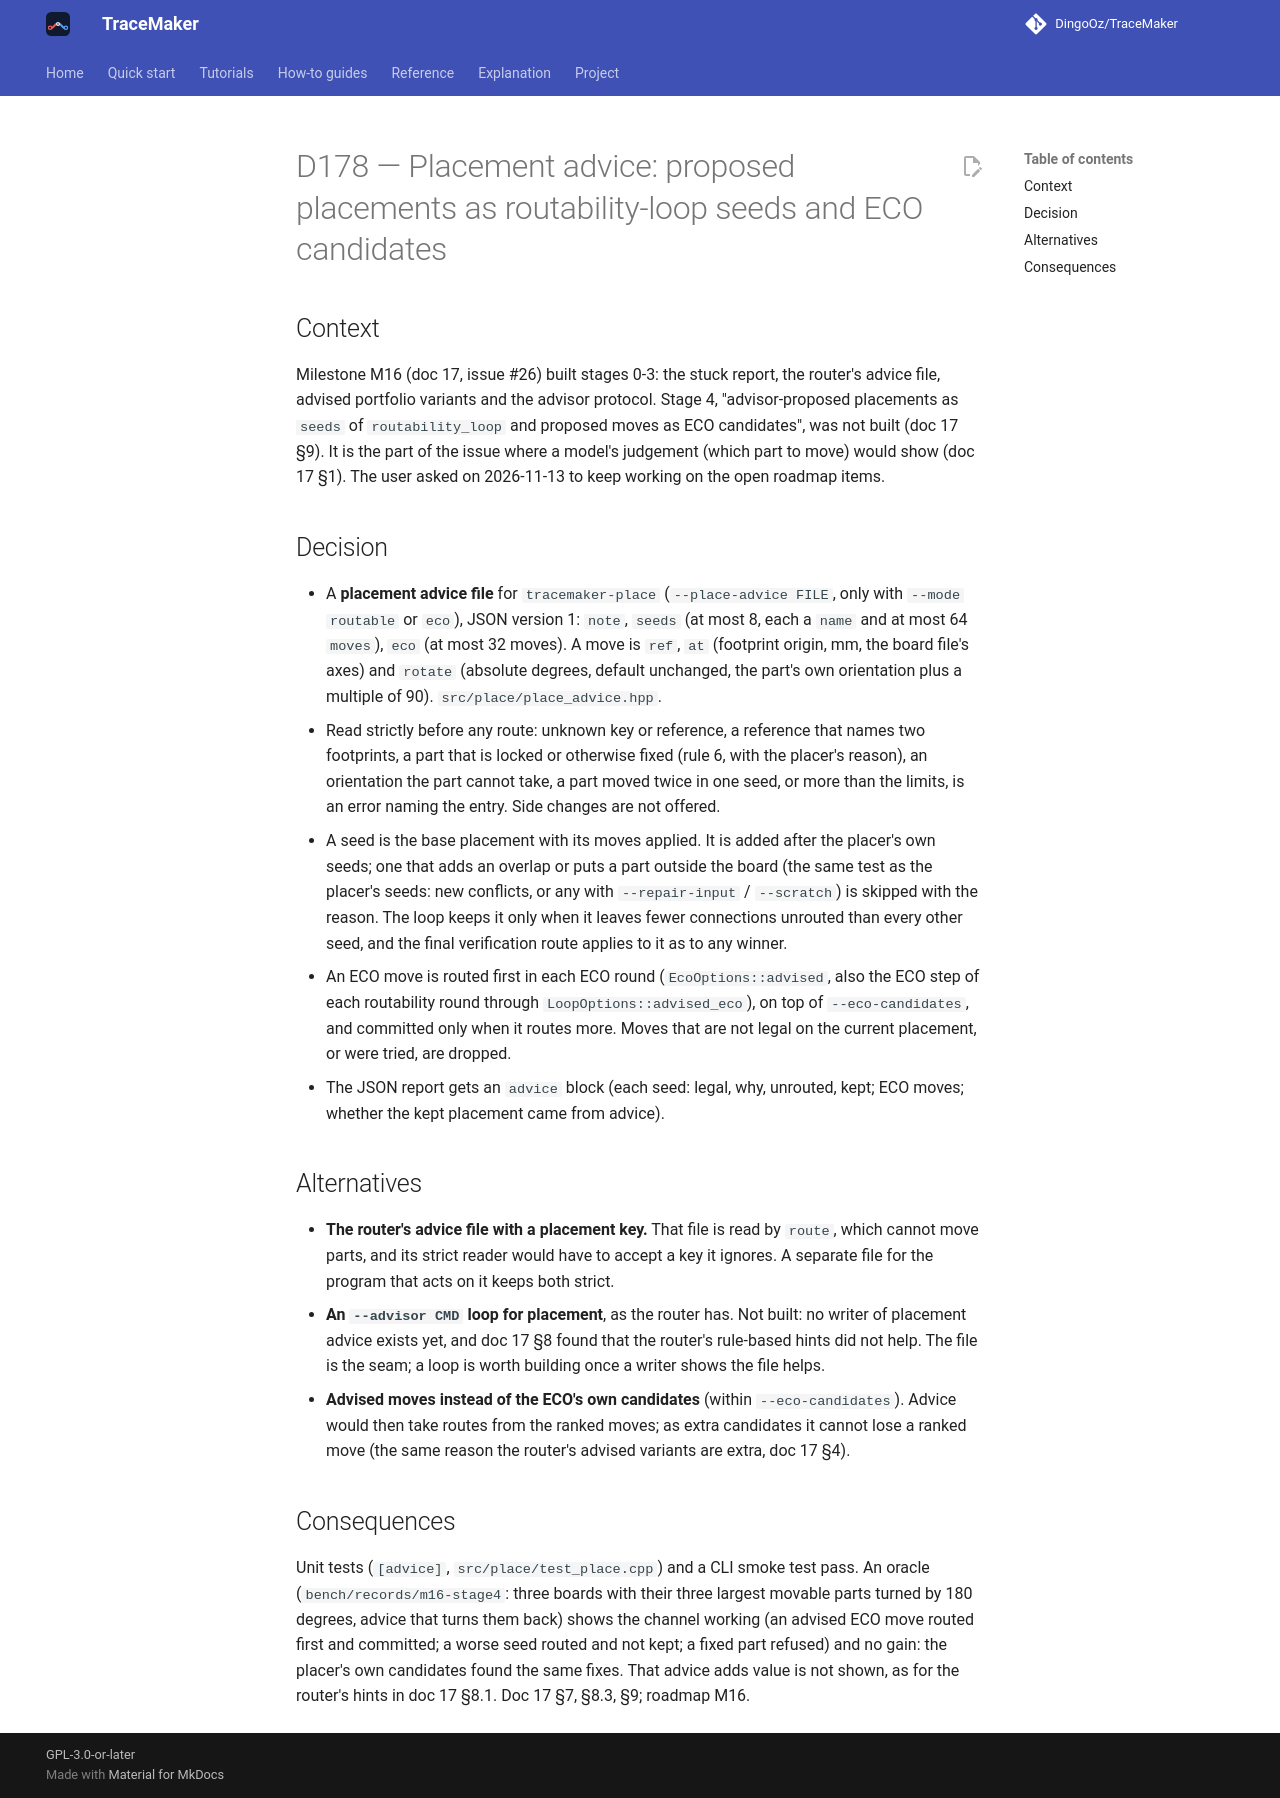

repository: DingoOz/TraceMaker · page: dev/decisions/D178/index.html · generator: mkdocs

---
id: D178
title: "Placement advice: proposed placements as routability-loop seeds and ECO candidates"
status: accepted
date: 2026-11-13
docs: ["17"]
---

# D178 — Placement advice: proposed placements as routability-loop seeds and ECO candidates

## Context

Milestone M16 (doc 17, issue #26) built stages 0-3: the stuck report, the router's advice file, advised portfolio variants and the
advisor protocol. Stage 4, "advisor-proposed placements as `seeds` of `routability_loop` and proposed moves as ECO candidates", was not
built (doc 17 §9). It is the part of the issue where a model's judgement (which part to move) would show (doc 17 §1). The user asked on
2026-11-13 to keep working on the open roadmap items.

## Decision

- A **placement advice file** for `tracemaker-place` (`--place-advice FILE`, only with `--mode routable` or `eco`), JSON version 1:
  `note`, `seeds` (at most 8, each a `name` and at most 64 `moves`), `eco` (at most 32 moves). A move is `ref`, `at` (footprint origin,
  mm, the board file's axes) and `rotate` (absolute degrees, default unchanged, the part's own orientation plus a multiple of 90).
  `src/place/place_advice.hpp`.
- Read strictly before any route: unknown key or reference, a reference that names two footprints, a part that is locked or otherwise
  fixed (rule 6, with the placer's reason), an orientation the part cannot take, a part moved twice in one seed, or more than the limits,
  is an error naming the entry. Side changes are not offered.
- A seed is the base placement with its moves applied. It is added after the placer's own seeds; one that adds an overlap or puts a part
  outside the board (the same test as the placer's seeds: new conflicts, or any with `--repair-input` / `--scratch`) is skipped with the
  reason. The loop keeps it only when it leaves fewer connections unrouted than every other seed, and the final verification route
  applies to it as to any winner.
- An ECO move is routed first in each ECO round (`EcoOptions::advised`, also the ECO step of each routability round through
  `LoopOptions::advised_eco`), on top of `--eco-candidates`, and committed only when it routes more. Moves that are not legal on the
  current placement, or were tried, are dropped.
- The JSON report gets an `advice` block (each seed: legal, why, unrouted, kept; ECO moves; whether the kept placement came from advice).

## Alternatives

- **The router's advice file with a placement key.** That file is read by `route`, which cannot move parts, and its strict reader would
  have to accept a key it ignores. A separate file for the program that acts on it keeps both strict.
- **An `--advisor CMD` loop for placement**, as the router has. Not built: no writer of placement advice exists yet, and doc 17 §8 found
  that the router's rule-based hints did not help. The file is the seam; a loop is worth building once a writer shows the file helps.
- **Advised moves instead of the ECO's own candidates** (within `--eco-candidates`). Advice would then take routes from the ranked moves;
  as extra candidates it cannot lose a ranked move (the same reason the router's advised variants are extra, doc 17 §4).

## Consequences

Unit tests (`[advice]`, `src/place/test_place.cpp`) and a CLI smoke test pass. An oracle (`bench/records/m16-stage4`: three boards with
their three largest movable parts turned by 180 degrees, advice that turns them back) shows the channel working (an advised ECO move
routed first and committed; a worse seed routed and not kept; a fixed part refused) and no gain: the placer's own candidates found the
same fixes. That advice adds value is not shown, as for the router's hints in doc 17 §8.1. Doc 17 §7, §8.3, §9; roadmap M16.
